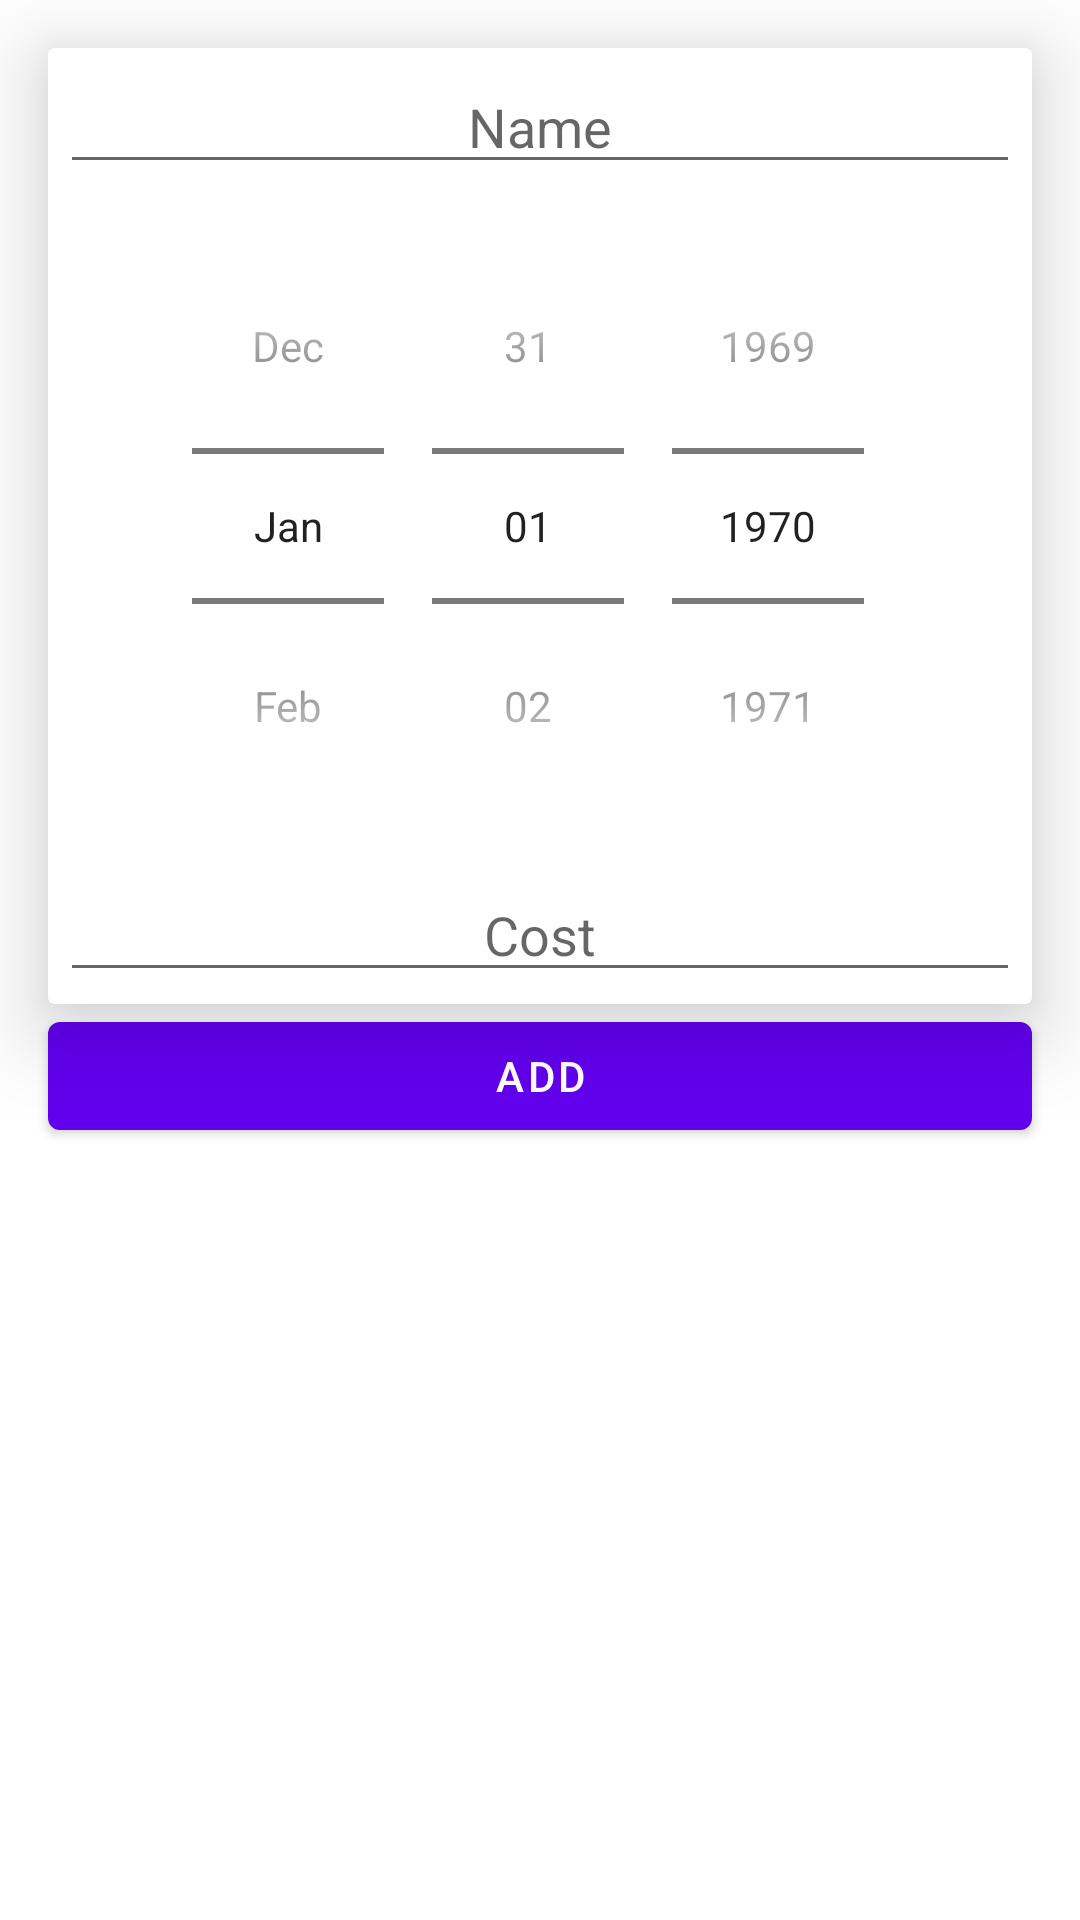

Layout XML and referenced resources for this Android screen:
<!-- AndroidManifest.xml: application theme Theme.Purchases -->
<!-- res/layout/fragment_add_record.xml -->
<?xml version="1.0" encoding="utf-8"?>
<androidx.constraintlayout.widget.ConstraintLayout xmlns:android="http://schemas.android.com/apk/res/android"
    xmlns:app="http://schemas.android.com/apk/res-auto"
    xmlns:tools="http://schemas.android.com/tools"
    android:layout_width="match_parent"
    android:layout_height="match_parent"
    tools:context=".ui.add.AddRecordFragment">

    <androidx.cardview.widget.CardView
        android:id="@+id/card"
        android:layout_width="0dp"
        android:layout_height="wrap_content"
        android:translationZ="15dp"
        app:layout_constraintEnd_toEndOf="@id/guideline_end"
        app:layout_constraintStart_toStartOf="@id/guideline_begin"
        app:layout_constraintTop_toTopOf="@id/guideline_top">

        <include
            android:id="@+id/included"
            layout="@layout/record_data"
            android:layout_width="match_parent"
            android:layout_height="wrap_content">

        </include>
    </androidx.cardview.widget.CardView>

    <Button
        android:id="@+id/button_add"
        android:layout_width="0dp"
        android:layout_height="wrap_content"
        android:text="@string/button_add_text"
        app:layout_constraintEnd_toEndOf="@id/guideline_end"
        app:layout_constraintStart_toStartOf="@id/guideline_begin"
        app:layout_constraintTop_toBottomOf="@id/card" />

    <androidx.constraintlayout.widget.Guideline
        android:id="@+id/guideline_begin"
        android:layout_width="wrap_content"
        android:layout_height="wrap_content"
        android:orientation="vertical"
        app:layout_constraintGuide_begin="16dp" />

    <androidx.constraintlayout.widget.Guideline
        android:id="@+id/guideline_top"
        android:layout_width="0dp"
        android:layout_height="0dp"
        android:orientation="horizontal"
        app:layout_constraintGuide_begin="16dp" />


    <androidx.constraintlayout.widget.Guideline
        android:id="@+id/guideline_end"
        android:layout_width="wrap_content"
        android:layout_height="wrap_content"
        android:orientation="vertical"
        app:layout_constraintGuide_end="16dp" />
</androidx.constraintlayout.widget.ConstraintLayout>
<!-- res/layout/record_data.xml (included above) -->
<?xml version="1.0" encoding="utf-8"?>
<LinearLayout xmlns:android="http://schemas.android.com/apk/res/android"
    android:layout_width="match_parent"
    android:layout_height="wrap_content"
    android:orientation="vertical">

    <EditText
        android:id="@+id/input_name"
        android:layout_width="match_parent"
        android:layout_height="wrap_content"
        android:layout_margin="4dp"
        android:hint="@string/name_hint"
        android:importantForAutofill="no"
        android:inputType="text"
        android:textAlignment="center" />

    <DatePicker
        android:id="@+id/input_date"

        android:layout_width="match_parent"
        android:layout_height="wrap_content"
        android:layout_margin="4dp"
        android:calendarViewShown="false"
        android:datePickerMode="spinner"
        android:text="@string/input_date_text" />

    <EditText
        android:id="@+id/input_cost"
        android:layout_width="match_parent"
        android:layout_height="wrap_content"
        android:layout_margin="4dp"
        android:hint="@string/cost_hint"
        android:importantForAutofill="no"
        android:inputType="number"
        android:maxLength="15"
        android:textAlignment="center" />

</LinearLayout>
<!-- resources referenced by this layout -->
<resources>
  <string name="button_add_text">Add</string>
  <string name="cost_hint">Cost</string>
  <string name="input_date_text">Date</string>
  <string name="name_hint">Name</string>
  <style name="Theme.Purchases" parent="Theme.MaterialComponents.DayNight.DarkActionBar">
          
          <item name="colorPrimary">@color/purple_500</item>
          <item name="colorPrimaryVariant">@color/purple_700</item>
          <item name="colorOnPrimary">@color/white</item>
          
          <item name="colorSecondary">@color/teal_200</item>
          <item name="colorSecondaryVariant">@color/teal_700</item>
          <item name="colorOnSecondary">@color/black</item>
          
          <item name="android:statusBarColor" tools:targetApi="l">?attr/colorPrimaryVariant</item>
          
      </style>
  <!-- not gathered from this repository: default colours our renderer supplied (Android Studio template values) -->
  <color name="purple_500">#FF6200EE</color>
  <color name="purple_700">#FF3700B3</color>
  <color name="teal_200">#FF03DAC5</color>
  <color name="teal_700">#FF018786</color>
  <color name="black">#FF000000</color>
  <color name="white">#FFFFFFFF</color>
</resources>
